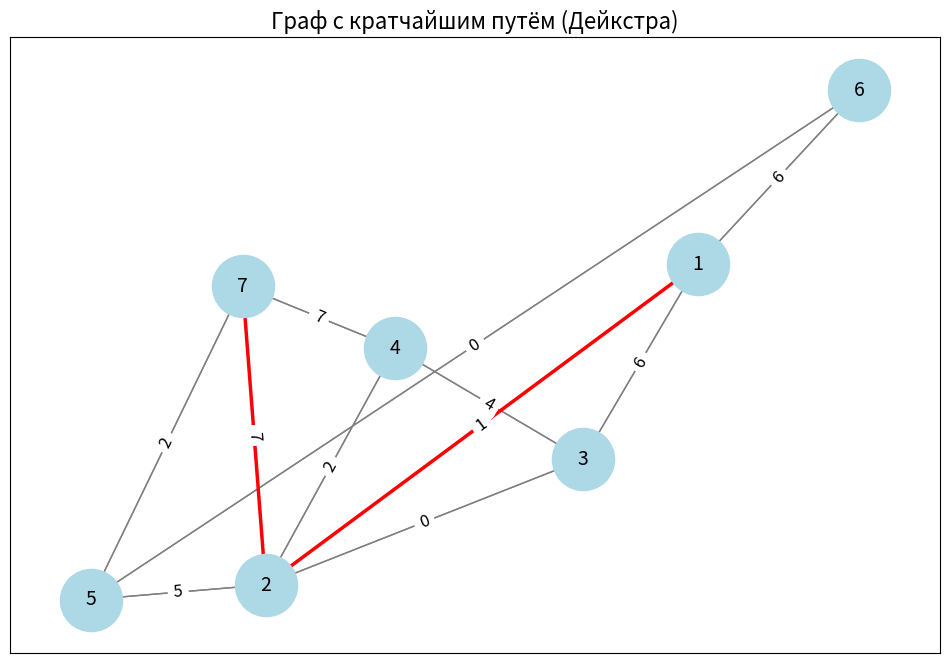

This figure's Python source:
import heapq
import matplotlib.pyplot as plt
import networkx as nx

# Алгоритм Дейкстры
def dijkstra(graph, start, target):
    distances = {node: float("inf") for node in graph} # хранит минимальные расстояния от стартового узла до всех остальных узлов.
    distances[start] = 0
    priority_queue = [(0, start)] # используется для хранения узлов с их текущими минимальными расстояниями.
    predecessors = {node: None for node in graph} # хранит предшествующие узлы для восстановления пути.

    while priority_queue:
        current_distance, current_node = heapq.heappop(priority_queue)

        if current_node == target:   # Алгоритм пришёл в финальную точку
            break

# После извлечения узла из очереди алгоритм больше не пытается обновлять его расстояние. Это обеспечивается строкой:
        if current_distance > distances[current_node]:
            continue

        for neighbor, weight in graph[current_node]:
            distance = current_distance + weight
            if distance < distances[neighbor]:  #Узел добавляется в очередь только с меньшим расстоянием,
                distances[neighbor] = distance  #чем записанное ранее. Это гарантирует, что более длинные пути до этого узла не будут обрабатываться.
                predecessors[neighbor] = current_node
                heapq.heappush(priority_queue, (distance, neighbor)) # Узел с минимальным текущим расстоянием всегда извлекается первым.

# После завершения основного цикла путь восстанавливается с помощью предшественников (predecessors):
    path = []
    current = target
    while current is not None:
        path.append(current)
        current = predecessors[current]

    path.reverse()
    return distances[target], path

# Граф с весами рёбер
graph = {
    1: [(2, 1), (3, 6), (6, 6)],
    2: [(1, 1), (3, 0), (4, 2), (5, 5), (7, 7)],
    3: [(1, 6), (2, 0), (4, 4)],
    4: [(2, 2), (3, 4), (7, 7)],
    5: [(2, 5), (6, 0), (7, 2)],
    6: [(1, 6), (5, 0)],
    7: [(2, 7), (4, 7), (5, 2)],
    8: []
}

start_node = 1
target_node = 7

# Найти кратчайший путь
shortest_distance, shortest_path = dijkstra(graph, start_node, target_node)
print(f"Кратчайшее расстояние от {start_node} до {target_node}: {shortest_distance}")
print(f"Кратчайший путь: {shortest_path}")

# Визуализация графа
def visualize_graph(graph, shortest_path):
    G = nx.DiGraph()

    # Добавляем вершины и рёбра с весами
    for node, edges in graph.items():
        for neighbor, weight in edges:
            G.add_edge(node, neighbor, weight=weight)

    pos = nx.spring_layout(G)  # Компоновка графа

    plt.figure(figsize=(12, 8))

    # Рисуем вершины и рёбра
    nx.draw_networkx_nodes(G, pos, node_color='lightblue', node_size=2000)
    nx.draw_networkx_labels(G, pos, font_size=14, font_color='black')
    nx.draw_networkx_edges(G, pos, edge_color='gray', arrows=True)

    # Выделяем кратчайший путь
    path_edges = list(zip(shortest_path, shortest_path[1:]))
    nx.draw_networkx_edges(G, pos, edgelist=path_edges, edge_color='red', width=2.5, arrows=True)

    # Добавляем веса рёбер
    edge_labels = nx.get_edge_attributes(G, 'weight')
    nx.draw_networkx_edge_labels(G, pos, edge_labels=edge_labels, font_size=12)

    plt.title("Граф с кратчайшим путём (Дейкстра)", fontsize=16)
    plt.show()

# Визуализация графа с кратчайшим путём
visualize_graph(graph, shortest_path)
print(f"Кратчайшее расстояние от {start_node} до {target_node}: {shortest_distance}")
print(f"Кратчайший путь: {shortest_path}")
